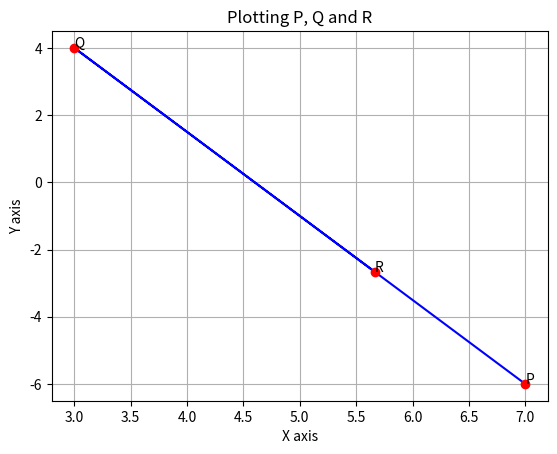

This chart was generated by the following Python code: (Note: this script raises an exception after producing the figure.)
import matplotlib.pyplot as plt
import numpy as np

p = np.array([[7], [-6]])
q = np.array([[3], [4]])

r = (p*2 + q*1)/3

points = [p, q, r]
x = [a[0] for a in points]
y = [a[1] for a in points]

fig, ax = plt.subplots()

ax.set_xlabel('X axis')
ax.set_ylabel('Y axis')
ax.set_title('Plotting P, Q and R')

ax.plot(x, y, 'b-')
ax.plot(x, y, 'ro')
ax.grid()

ax.annotate('P', p)
ax.annotate('Q', q)
ax.annotate('R', r)
fig.savefig('figs/plot.png')